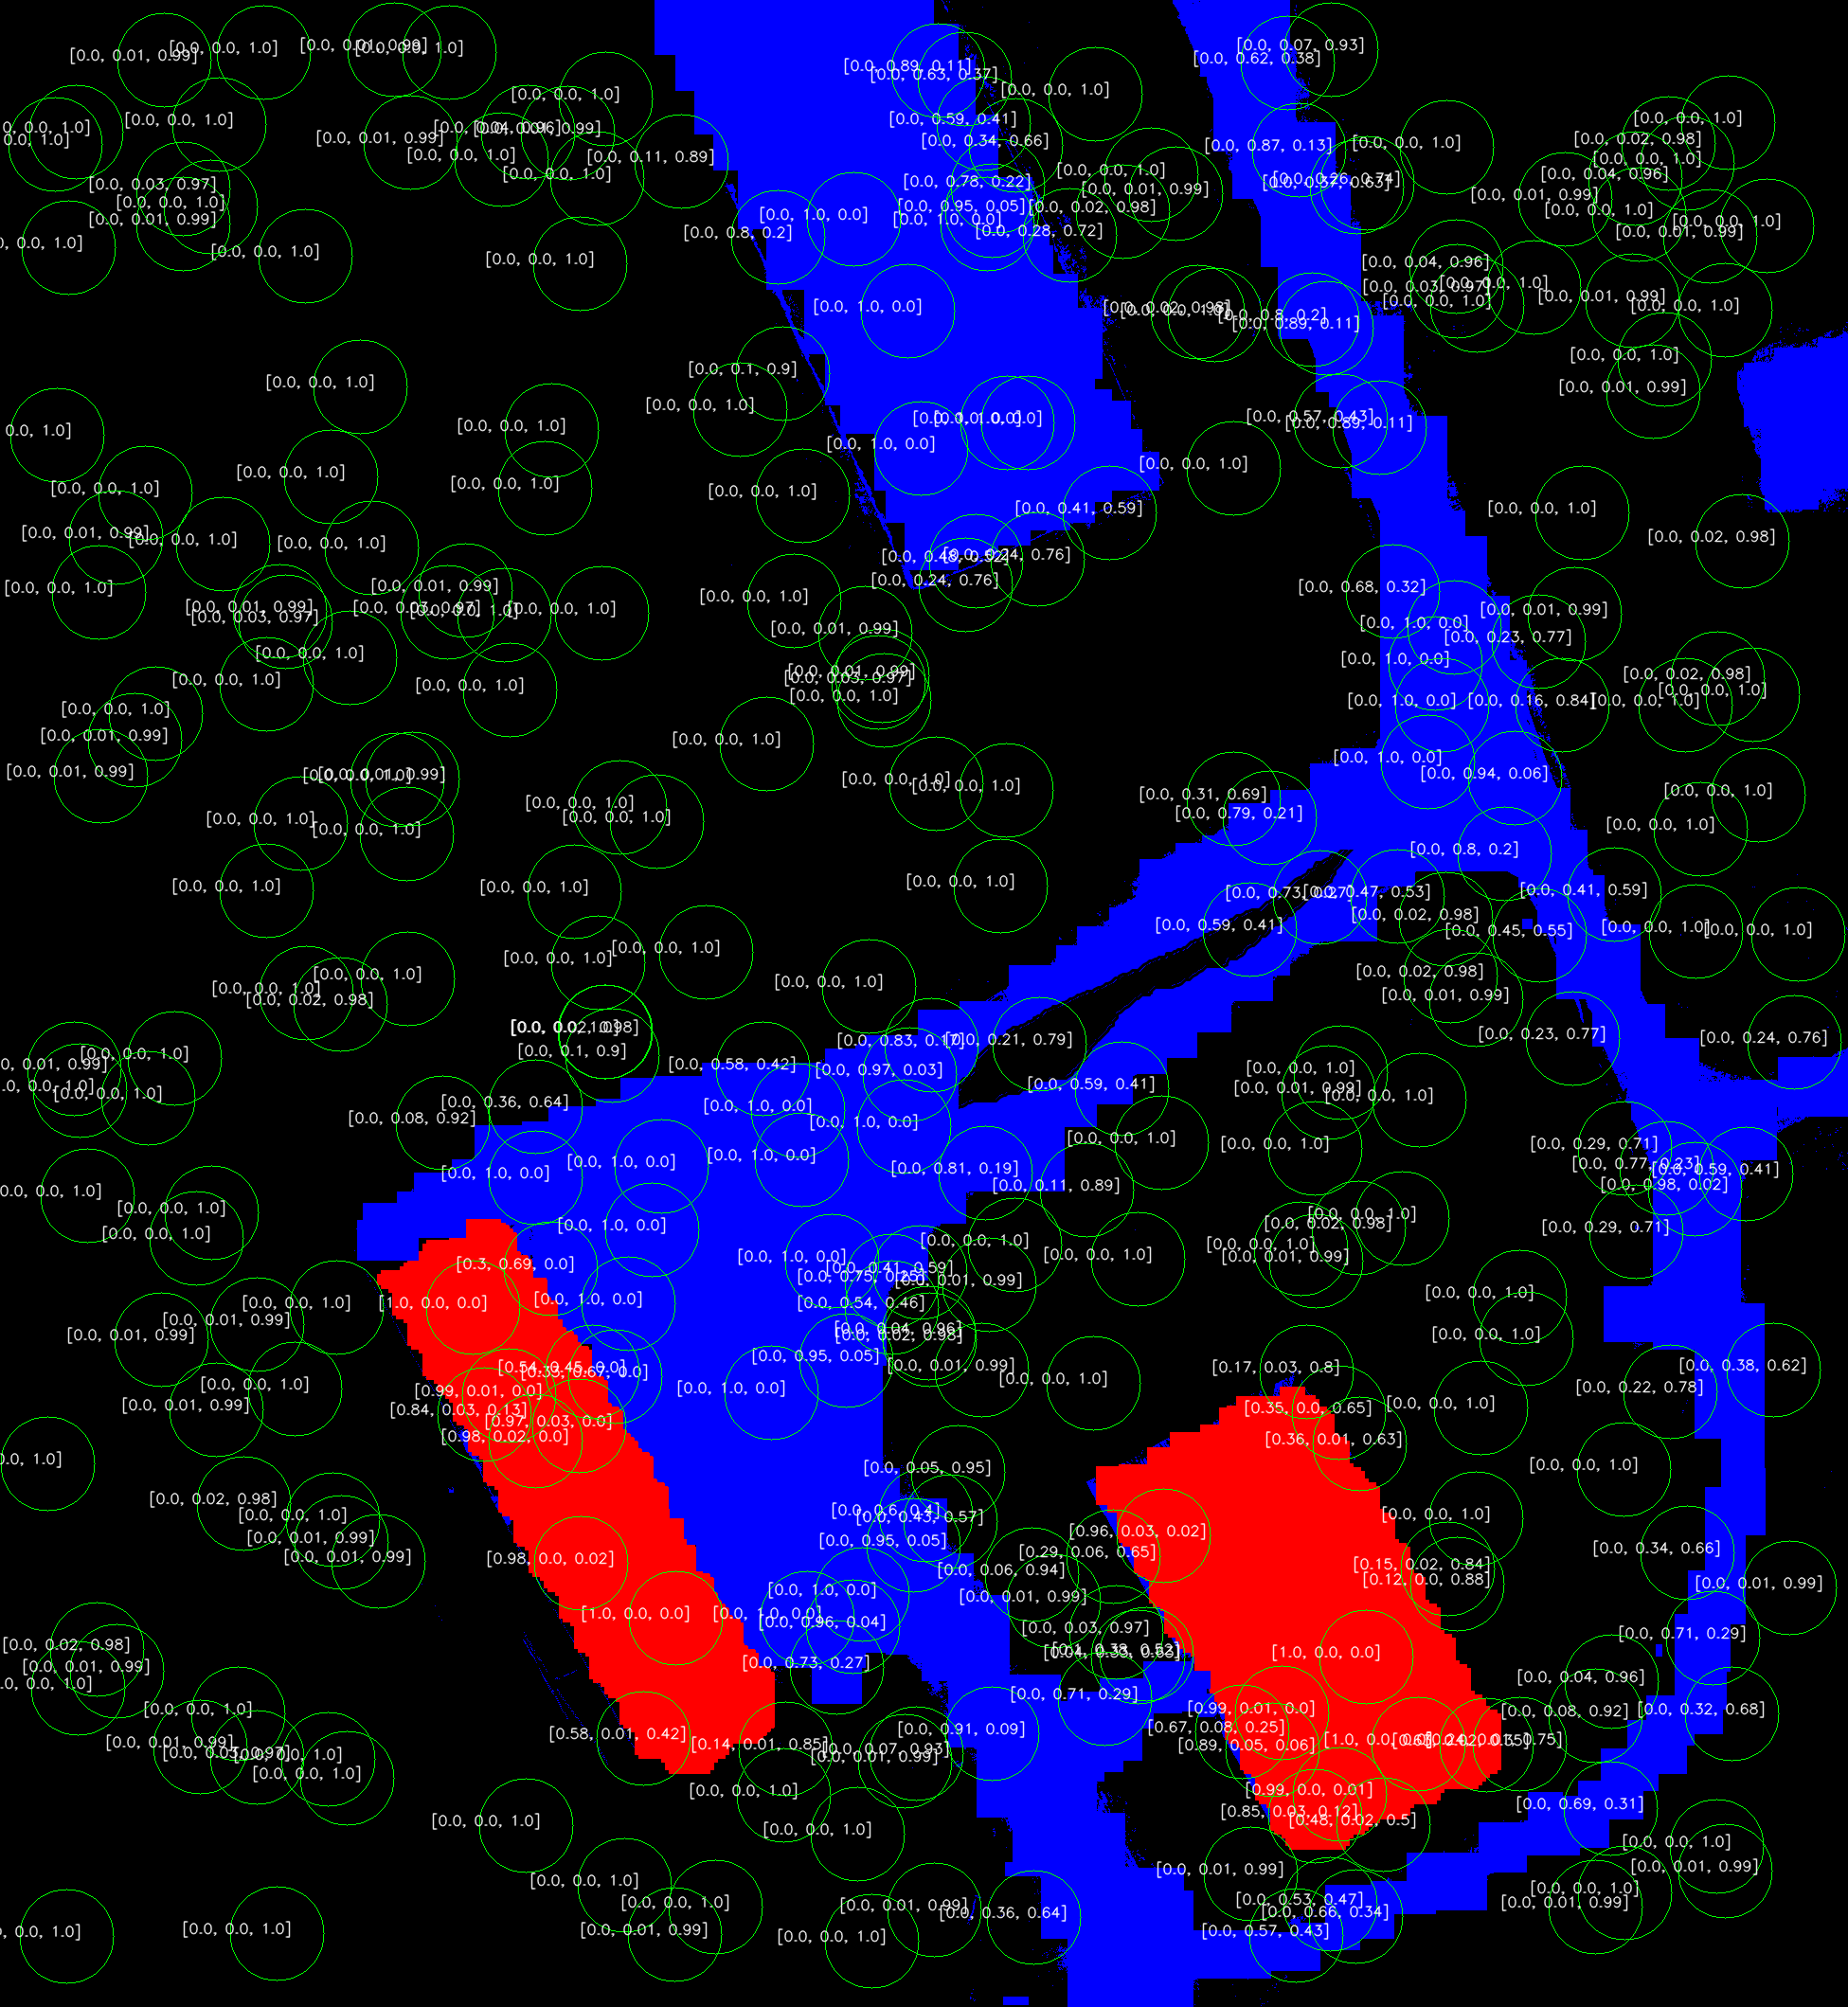

The data file committed next to this chart (first rows):
x, y, r, building, road, none
1599, 821, 50, 0.0, 0.94, 0.06
317, 869, 50, 0.0, 0.0, 1.0
1588, 901, 50, 0.0, 0.8, 0.2
1112, 1690, 50, 0.0, 0.01, 0.99
1781, 172, 50, 0.0, 0.0, 1.0
1812, 1949, 50, 0.0, 0.0, 1.0
1538, 1672, 50, 0.12, 0.0, 0.88
1302, 843, 50, 0.0, 0.31, 0.69
1604, 1369, 50, 0.0, 0.0, 1.0
1201, 1749, 50, 0.04, 0.33, 0.63
713, 1708, 50, 1.0, 0.0, 0.0
1789, 1255, 50, 0.0, 0.98, 0.02
920, 2049, 50, 0.0, 0.0, 1.0
1715, 1212, 50, 0.0, 0.29, 0.71
1528, 1656, 50, 0.15, 0.02, 0.84
1515, 700, 50, 0.0, 1.0, 0.0
575, 515, 50, 0.0, 0.0, 1.0
104, 625, 50, 0.0, 0.0, 1.0
1063, 446, 50, 0.0, 1.0, 0.0
971, 1343, 50, 0.0, 0.41, 0.59
1535, 662, 50, 0.0, 1.0, 0.0
1178, 1723, 50, 0.0, 0.03, 0.97
538, 728, 50, 0.0, 0.0, 1.0
511, 1493, 50, 0.84, 0.03, 0.13
1373, 1318, 50, 0.0, 0.0, 1.0
311, 1466, 50, 0.0, 0.0, 1.0
419, 823, 50, 0.0, 0.0, 1.0
612, 278, 50, 0.0, 0.0, 1.0
1715, 1998, 50, 0.0, 0.0, 1.0
983, 1103, 50, 0.0, 0.83, 0.17
70, 2044, 50, 0.0, 0.0, 1.0
529, 168, 50, 0.0, 0.0, 1.0
630, 188, 50, 0.0, 0.0, 1.0
392, 578, 50, 0.0, 0.0, 1.0
638, 1089, 50, 0.0, 0.0, 1.0
977, 1599, 50, 0.0, 0.6, 0.4
1413, 1491, 50, 0.35, 0.0, 0.65
92, 1262, 50, 0.0, 0.0, 1.0
1824, 129, 50, 0.0, 0.0, 1.0
1821, 327, 50, 0.0, 0.0, 1.0
659, 1990, 50, 0.0, 0.0, 1.0
1779, 744, 50, 0.0, 0.0, 1.0
654, 852, 50, 0.0, 0.0, 1.0
281, 940, 50, 0.0, 0.0, 1.0
1821, 1975, 50, 0.0, 0.01, 0.99
58, 152, 50, 0.0, 0.0, 1.0
883, 1760, 50, 0.0, 0.73, 0.27
1210, 1746, 50, 0.1, 0.38, 0.52
1435, 1524, 50, 0.36, 0.01, 0.63
537, 1473, 50, 0.99, 0.01, 0.0
532, 649, 50, 0.0, 0.0, 1.0
84, 1151, 50, 0.0, 0.0, 1.0
1761, 151, 50, 0.0, 0.02, 0.98
1038, 130, 50, 0.0, 0.59, 0.41
1850, 733, 50, 0.0, 0.0, 1.0
565, 1168, 50, 0.0, 0.36, 0.64
941, 1380, 50, 0.0, 0.54, 0.46
893, 1436, 50, 0.0, 0.95, 0.05
917, 1041, 50, 0.0, 0.0, 1.0
164, 753, 50, 0.0, 0.0, 1.0
... 240 more rows
